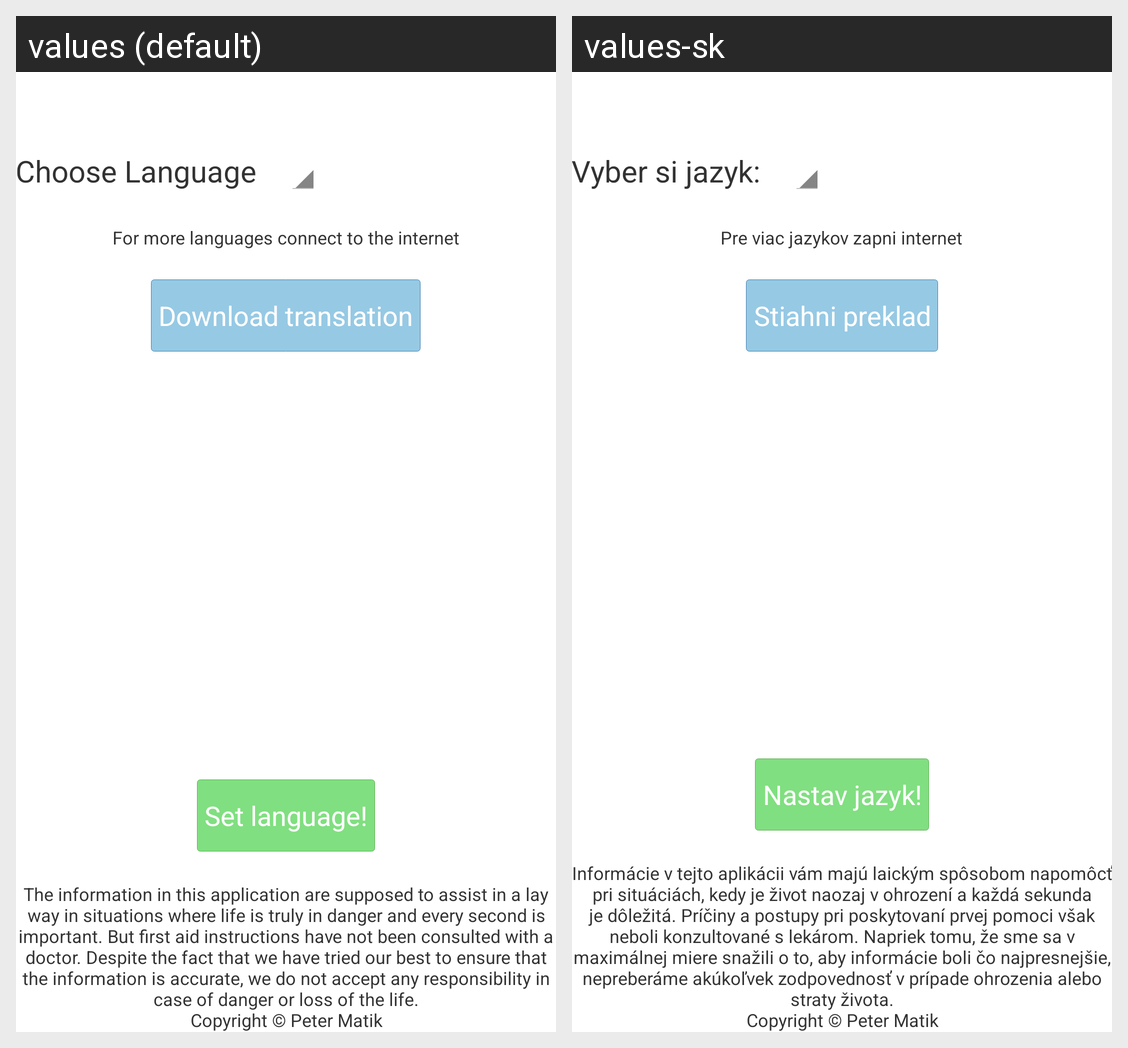

For this localized Android screen grid, give each drawn string resource with its value in every locale shown.
Android screen res/layout/fragment_front.xml rendered under 2 locales, left to right: values (default), values-sk. Device: Nexus 5 (rendered at 1080×1920; each locale shown at half size, 540×960, under a caption strip naming it); theme AppTheme.
Strings drawn on this screen, with the default value and each locale's value (text and hints the layout hard-codes, and strings that could not be matched under every locale, appear in the picture but are not listed):

choose_language
  values: Choose Language
  values-sk: Vyber si jazyk:

more_languages
  values: For more languages connect to the internet
  values-sk: Pre viac jazykov zapni internet

btn_download
  values: Download translation
  values-sk: Stiahni preklad

btn_activate
  values: Set language!
  values-sk: Nastav jazyk!

disclaimer
  values: The information in this application are supposed to assist in a lay way in situations where life is truly in danger and every second is important. But first aid instructions have not been consulted with a doctor. Despite the fact that we have tried our best to ensure that the information is accurate, we do not accept any responsibility in case of danger or loss of the life.
      Copyright © Peter Matik
  values-sk: Informácie v tejto aplikácii vám majú laickým spôsobom napomôcť pri situáciách, kedy je život naozaj v ohrození a každá sekunda je dôležitá. Príčiny a postupy pri poskytovaní prvej pomoci však neboli konzultované s lekárom. Napriek tomu, že sme sa v maximálnej miere snažili o to, aby informácie boli čo najpresnejšie, nepreberáme akúkoľvek zodpovednosť v prípade ohrozenia alebo straty …[clipped]
